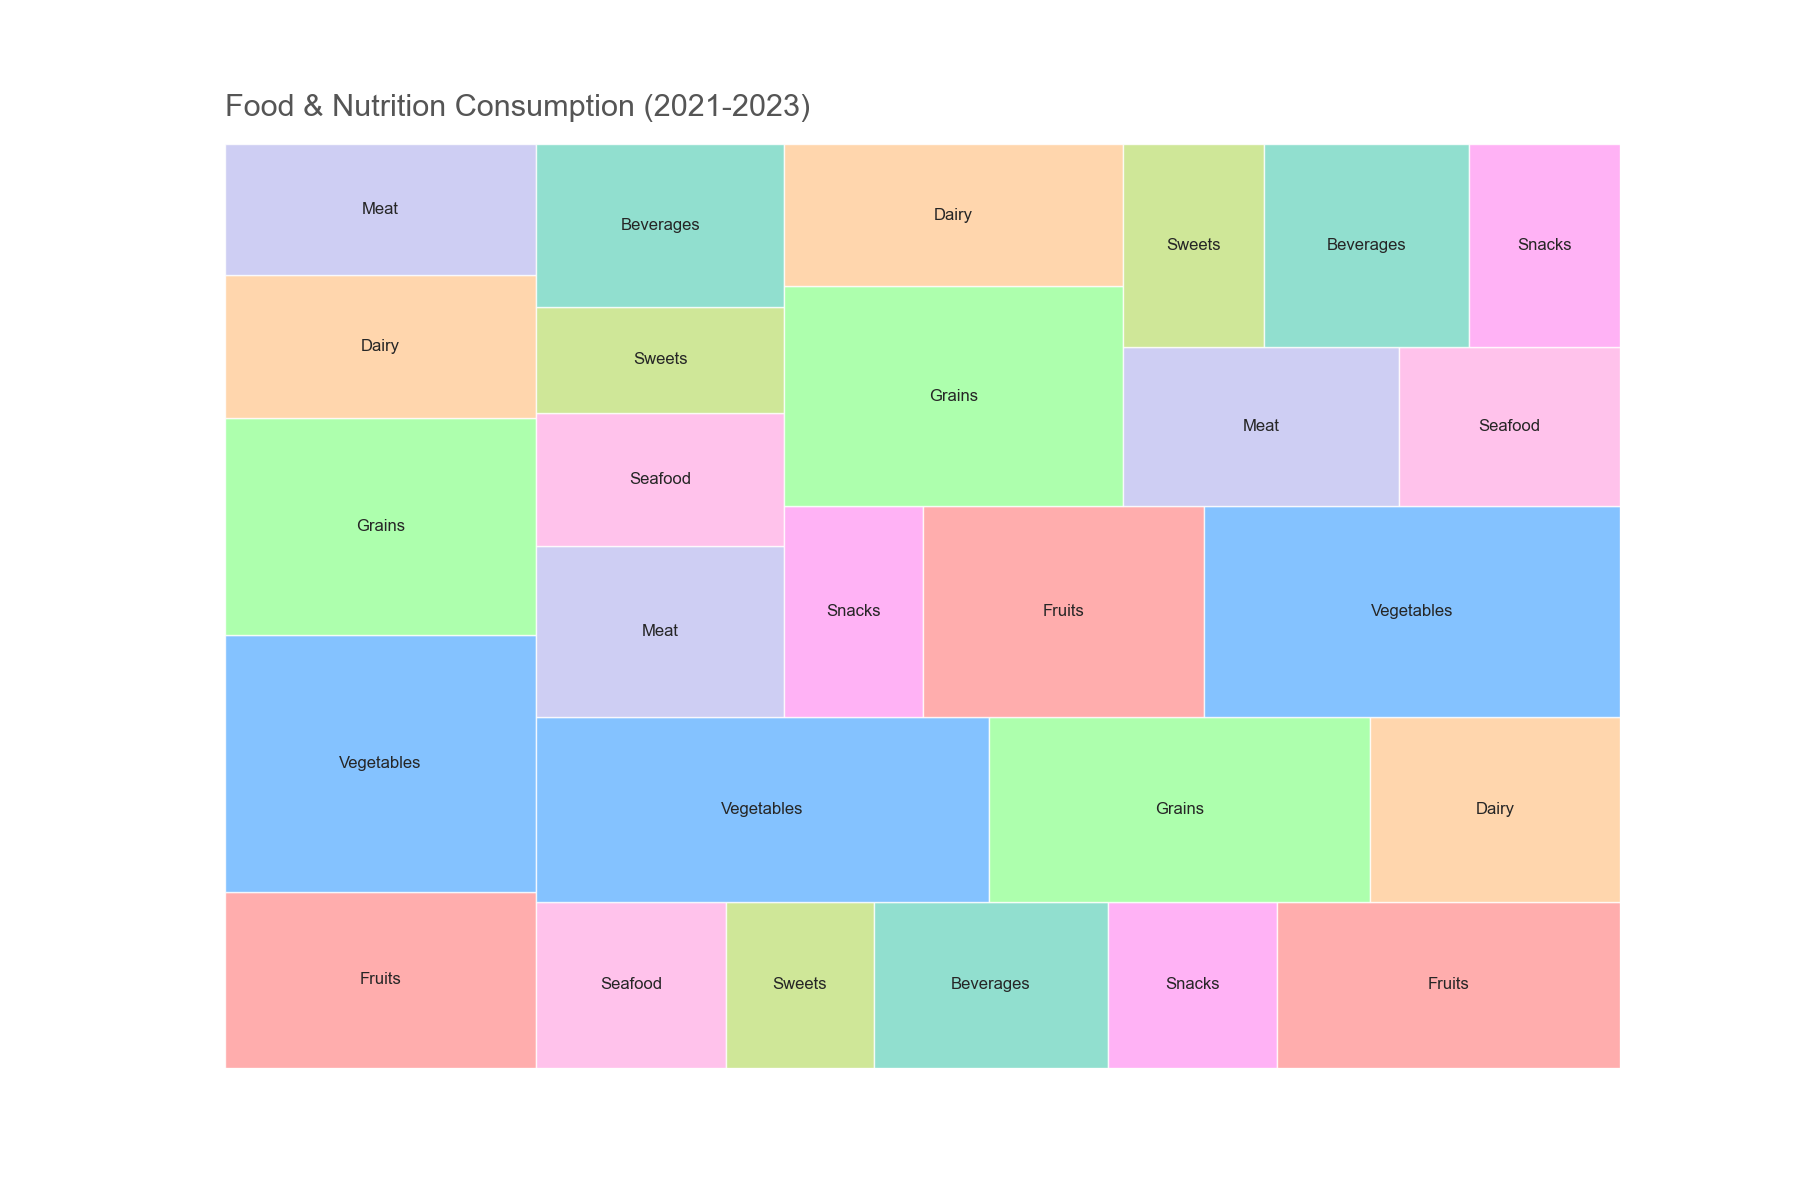

The table this chart was drawn from, first rows:
Year, Category, Value
2021, Fruits, 12.5
2021, Vegetables, 18.2
2021, Grains, 15.4
2021, Dairy, 10.1
2021, Meat, 9.3
2021, Seafood, 7.2
2021, Sweets, 5.6
2021, Beverages, 8.9
2021, Snacks, 6.4
2022, Fruits, 13.0
2022, Vegetables, 19.0
2022, Grains, 16.0
2022, Dairy, 10.5
2022, Meat, 9.7
2022, Seafood, 7.5
2022, Sweets, 6.0
2022, Beverages, 9.2
2022, Snacks, 6.7
2023, Fruits, 13.5
2023, Vegetables, 20.0
2023, Grains, 17.0
2023, Dairy, 11.0
2023, Meat, 10.0
2023, Seafood, 8.0
2023, Sweets, 6.5
2023, Beverages, 9.5
2023, Snacks, 7.0
